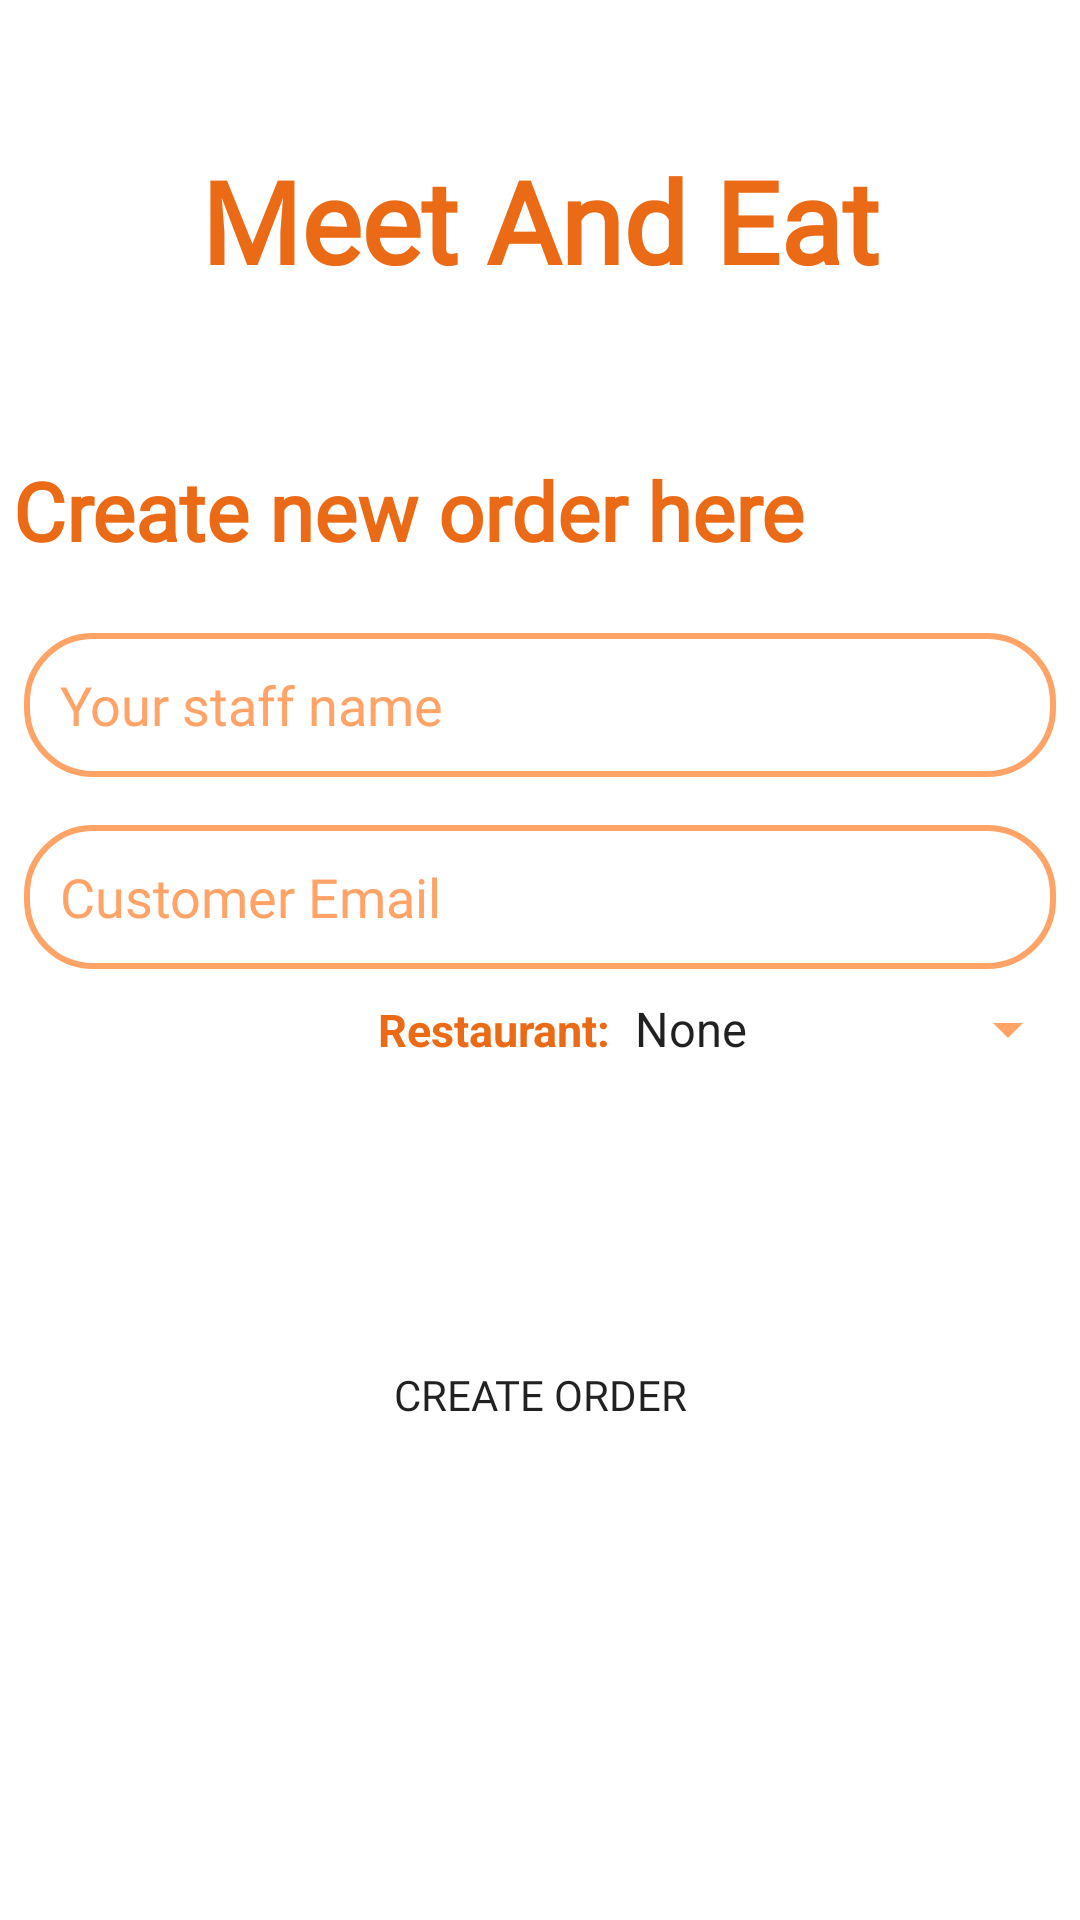

Android layout source for this screen:
<!-- AndroidManifest.xml: application theme Theme.Origins -->
<!-- res/layout/fragment_staff_home.xml -->
<?xml version="1.0" encoding="utf-8"?>
<androidx.constraintlayout.widget.ConstraintLayout xmlns:android="http://schemas.android.com/apk/res/android"
    xmlns:app="http://schemas.android.com/apk/res-auto"
    xmlns:tools="http://schemas.android.com/tools"
    android:layout_width="match_parent"
    android:layout_height="match_parent"
    android:background="@drawable/background7"
    tools:context=".Staff.Fragments.StaffHomeFragment">

    <TextView
        android:id="@+id/textView2"
        android:layout_width="285dp"
        android:layout_height="49dp"
        android:layout_marginTop="48dp"
        android:text="Meet And Eat"
        android:fontFamily="@font/capriola"
        android:textAlignment="center"
        android:textColor="@color/orange_7"
        android:textSize="38dp"
        android:textStyle="bold"
        app:layout_constraintEnd_toEndOf="parent"
        app:layout_constraintStart_toStartOf="parent"
        app:layout_constraintTop_toTopOf="parent" />

    <TextView
        android:layout_width="341dp"
        android:layout_height="49dp"
        android:layout_marginTop="152dp"
        android:fontFamily="@font/comfortaa_bold"
        android:text="Create new order here"
        android:textColor="@color/orange_7"
        android:textSize="27dp"
        android:textStyle="bold"
        app:layout_constraintEnd_toEndOf="parent"
        app:layout_constraintHorizontal_bias="0.228"
        app:layout_constraintStart_toStartOf="parent"
        app:layout_constraintTop_toTopOf="parent" />

    <LinearLayout
        android:id="@+id/ll1"
        android:layout_width="match_parent"
        android:layout_height="wrap_content"
        android:layout_centerInParent="true"
        android:layout_marginTop="106dp"
        android:orientation="vertical"
        app:layout_constraintTop_toBottomOf="@+id/textView2"
        tools:layout_editor_absoluteX="13dp">

        <EditText
            android:id="@+id/staffMemberName"
            android:layout_width="match_parent"
            android:layout_height="48dp"
            android:layout_margin="8dp"
            android:background="@drawable/text_box"
            android:fontFamily="@font/comfortaa"
            android:hint="Your staff name"
            android:padding="12dp"
            android:textColor="@color/orange_72"
            android:textColorHint="@color/orange_70" />


        <EditText
            android:id="@+id/customerEmail"
            android:layout_width="match_parent"
            android:layout_height="48dp"
            android:layout_margin="8dp"
            android:background="@drawable/text_box"
            android:fontFamily="@font/comfortaa"
            android:hint="Customer Email"
            android:inputType="textPersonName"
            android:padding="12dp"
            android:textColor="@color/colorBlack"
            android:textColorHint="@color/orange_70" />


        <LinearLayout
            android:layout_width="match_parent"
            android:layout_height="wrap_content"
            android:layout_below="@+id/p"
            android:layout_marginStart="16dp"
            android:layout_marginLeft="18dp"
            android:layout_marginTop="0dp"
            android:orientation="horizontal">

            <TextView
                android:layout_width="wrap_content"
                android:layout_height="wrap_content"
                android:layout_marginLeft="110dp"
                android:text="Restaurant:"
                android:textColor="@color/orange_7"
                android:textSize="15dp"
                android:textStyle="bold" />

            <Spinner
                android:id="@+id/restaurant_name_spinner"
                android:layout_width="wrap_content"
                android:layout_height="wrap_content"
                android:backgroundTint="@color/orange_70"
                android:entries="@array/Restaurants"
                android:prompt="@string/user_type_prompt" />

        </LinearLayout>

        <ProgressBar
            android:id="@+id/progressBarr"
            android:layout_width="wrap_content"
            android:layout_height="wrap_content"
            android:layout_gravity="center"
            android:visibility="gone" />


        
        
        
        
        
        
        
        

        
        
        
        
        
        
        
        
        

        
        
        
        
        
        
        

        


    </LinearLayout>

    <Button
        android:id="@+id/create_order"
        android:layout_width="286dp"
        android:layout_height="51dp"
        android:background="@drawable/btn_bg2"
        android:fontFamily="@font/comfortaa_bold"
        android:text="Create order"
        app:layout_constraintBottom_toBottomOf="parent"
        app:layout_constraintEnd_toEndOf="parent"
        app:layout_constraintHorizontal_bias="0.498"
        app:layout_constraintStart_toStartOf="parent"
        app:layout_constraintTop_toBottomOf="@+id/ll1"
        app:layout_constraintVertical_bias="0.36" />


</androidx.constraintlayout.widget.ConstraintLayout>
<!-- resources referenced by this layout -->
<resources>
  <string-array name="Restaurants">
          <item>None</item>
          <item>KFC</item>
          <item>debonairs_pizza</item>
          <item>Steers</item>
          <item>Nandos</item>
          <item>McDonalds</item>
      </string-array>
  <color name="orange_7">#EB6A15</color>
  <color name="orange_70">#ffa366</color>
  <color name="orange_72">#C34004</color>
  <!-- drawable text_box (drawable) -->
  <?xml version="1.0" encoding="utf-8"?>
  <shape xmlns:android="http://schemas.android.com/apk/res/android"
      android:shape="rectangle">
  
      <corners android:radius="22dp" />
  
      <stroke
          android:width="2dp"
          android:color="@color/orange_70" />
  
  </shape>
  <string name="user_type_prompt">Select User Type v</string>
  <style name="Theme.Origins" parent="Theme.MaterialComponents.DayNight.NoActionBar">
          
          <item name="colorPrimary">@color/orange_50</item>
          <item name="colorPrimaryVariant">@color/orange_55</item>
          <item name="colorOnPrimary">@color/white</item>
          
          <item name="colorSecondary">@color/teal_200</item>
          <item name="colorSecondaryVariant">@color/teal_700</item>
          <item name="colorOnSecondary">@color/black</item>
          
          <item name="android:statusBarColor">?attr/colorPrimaryVariant</item>
          
      </style>
  <color name="orange_50">#ff6600</color>
  <color name="orange_55">#ff751a</color>
  <color name="white">#FFFFFFFF</color>
  <color name="teal_200">#FF03DAC5</color>
  <color name="teal_700">#FF018786</color>
  <color name="black">#FF000000</color>
</resources>
